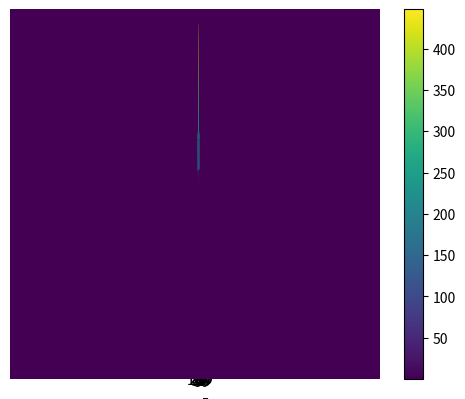

Generate this figure with matplotlib:
"""
Жалка попытка сделать самое сложное
Уравнение -- 1-й вариант
Краевые условия -- 2-й вариант
Экономичная схема: продольно-поперечный метод
"""
# ЭТО НЕРАБОТАЮЩАЯ ХУЙНЯ !!!!!!!!!!!!!!!!!!!!!

import numpy as np
from dataclasses import dataclass
from matplotlib import pyplot as plt

EPS = 1e-5


class TaskOps:
    """
    Класс параметров задачи
    """
    a1: int | float = 0.0134
    b1: int | float = 1
    c1: int | float = 4.35e-4
    m1: int | float = 1
    # параметры alphai:
    alpha1: int | float = 0.05
    alpha2: int | float = 0.05
    alpha3: int | float = 0.05
    alpha4: int | float = 0.05
    # для отладки геометрические параметры прямоугольника
    a: int | float = 10
    b: int | float = 10

    u0: int | float = 300
    flux0: int | float = 30  # flux - поток при x = 0
    # f0, beta варьируются исходя из условия, чтобы максимум решения
    # уравнения - функции u (x,z) не превышал 3000К
    f0: int | float = 30
    beta: int | float = 1
    # координаты x0, z0 центра распределения функции f(x,z) задаются пользователем.
    x0: int | float = 5
    z0: int | float = 5


@dataclass
class Grid:
    """
    Класс -- хранитель числа узлов, шагов по каждой переменной
    (сетка, крч)
    """
    a: int | float  # по x координате ОС от 0
    n: int
    h_x: int | float

    b: int | float  # по z координате ОА от 0
    k: int
    h_z: int | float

    tau: int | float  # шаг по фиктивному времени


def _lambda(u, ops: TaskOps):
    """
    Функция λ(u)
    """
    a1, b1, c1, m1 = ops.a1, ops.b1, ops.c1, ops.m1

    return a1 * (b1 + c1 * u ** m1)


def kappa(u1, u2, ops: TaskOps):
    """
    Каппа
    """

    return (_lambda(u1, ops) + _lambda(u2, ops)) / 2


def f(x, z, ops: TaskOps):
    """
    Функция f(x, z)
    """
    f0, beta, x0, z0 = ops.f0, ops.beta, ops.x0, ops.z0

    return f0 * np.exp(-beta * ((x - x0) ** 2 + (z - z0) ** 2))


def left_bound_cond_by_x(k, z_k, prev_mtr_u, curr_mtr_u, grid: Grid, ops: TaskOps):
    """
    Левое краевое условие прогонки (x = 0)
    """
    h_x, h_z, tau = grid.h_x, grid.h_z, grid.tau
    u0, alpha1 = ops.alpha1, ops.u0

    y0, y1 = curr_mtr_u[k][0], curr_mtr_u[k][1]
    prev_y0, prev_y1 = prev_mtr_u[k][0], prev_mtr_u[k][1]

    f_half = (f(0, z_k, ops) + f(0 + h_x, z_k, ops)) / 2

    k_0_x = 3 * h_x * h_z / 8 + alpha1 * h_z * tau / 2 + kappa(y0, y1, ops) * h_z * tau / (2 * h_x)

    m_0_x = h_x * h_z / 8 - kappa(y0, y1, ops) * h_z * tau / (2 * h_x)

    # ну ок, предположим что с краю потока G нет
    p_0_x = (f(0, z_k, ops) + f_half) * h_x * h_z * tau / 4 + h_x * h_z * (
            prev_y0 + prev_y1) / 8 + prev_y0 * h_x * h_z / 4 + alpha1 * u0 * h_z * tau / 2

    return k_0_x, m_0_x, p_0_x


def right_bound_cond_by_x(k, z_k, prev_mtr_u, curr_mtr_u, grid: Grid, ops: TaskOps):
    """
    Правое краевое условие прогонки (x = a)
    """
    h_x, h_z, tau = grid.h_x, grid.h_z, grid.tau
    a, u0, alpha2 = ops.a, ops.u0, ops.alpha2

    yn, yn_1 = curr_mtr_u[k][-1], curr_mtr_u[k][-2]
    prev_yn, prev_yn_1 = prev_mtr_u[k][-1], prev_mtr_u[k][-2]

    f_half = (f(a, z_k, ops) + f(a - h_x, z_k, ops)) / 2

    k_n_x = h_x * h_z / 8 - kappa(yn, yn_1, ops) * h_z * tau / (2 * h_x)

    m_n_x = 3 * h_x * h_z / 8 + alpha2 * h_z * tau / 2 + kappa(yn, yn_1, ops) * h_z * tau / (2 * h_x)

    # ну ок, предположим что с краю потока G нет
    p_n_x = (f_half + f(a, z_k, ops)) * h_x * h_z * tau / 4 + h_x * h_z * (
            prev_yn + prev_yn_1) / 8 + prev_yn * h_x * h_z / 4 + alpha2 * u0 * h_z * tau / 2

    return k_n_x, m_n_x, p_n_x


def left_bound_cond_by_z(n, x_n, prev_mtr_u, curr_mtr_u, grid: Grid, ops: TaskOps):
    """
    Левое краевое условие прогонки (z = 0)
    """
    h_x, h_z, tau = grid.h_x, grid.h_z, grid.tau
    u0, alpha3 = ops.alpha3, ops.u0

    y0, y1 = curr_mtr_u[0][n], curr_mtr_u[1][n]
    prev_y0, prev_y1 = prev_mtr_u[0][n], prev_mtr_u[1][n]

    f_half = (f(x_n, 0, ops) + f(x_n, 0 + h_z, ops)) / 2

    k_0_z = 3 * h_x * h_z / 8 + alpha3 * h_z * tau / 2 + kappa(y0, y1, ops) * h_z * tau / (2 * h_x)

    m_0_z = h_x * h_z / 8 - kappa(y0, y1, ops) * h_z * tau / (2 * h_x)

    # ну ок, предположим что с краю потока F нет
    p_0_z = (f(x_n, 0, ops) + f_half) * h_x * h_z * tau / 4 + h_x * h_z * (
            prev_y0 + prev_y1) / 8 + prev_y0 * h_x * h_z / 4 + alpha3 * u0 * h_z * tau / 2

    return k_0_z, m_0_z, p_0_z


def right_bound_cond_by_z(n, x_n, prev_mtr_u, curr_mtr_u, grid: Grid, ops: TaskOps):
    """
    Правое краевое условие прогонки (z = b)
    """
    h_x, h_z, tau = grid.h_x, grid.h_z, grid.tau
    b, u0, alpha4 = ops.b, ops.u0, ops.alpha4

    yn, yn_1 = curr_mtr_u[-1][n], curr_mtr_u[-2][n]
    prev_yn, prev_yn_1 = prev_mtr_u[-1][n], prev_mtr_u[-2][n]

    f_half = (f(x_n, b, ops) + f(x_n, b - h_z, ops)) / 2

    k_n_z = h_x * h_z / 8 - kappa(yn, yn_1, ops) * h_z * tau / (2 * h_x)

    m_n_z = 3 * h_x * h_z / 8 + alpha4 * h_z * tau / 2 + kappa(yn, yn_1, ops) * h_z * tau / (2 * h_x)

    # ну ок, предположим что с краю потока F нет
    p_n_z = (f_half + f(x_n, b, ops)) * h_x * h_z * tau / 4 + h_x * h_z * (
            prev_yn + prev_yn_1) / 8 + prev_yn * h_x * h_z / 4 + alpha4 * u0 * h_z * tau / 2

    return k_n_z, m_n_z, p_n_z


def right_sweep_by_x(k, prev_mtr_u, curr_mtr_u, grid: Grid, ops: TaskOps):
    """
    Реализация правой прогонки по координате x
    """
    b = ops.b
    h_z, h_x, tau = grid.h_z, grid.h_x, grid.tau

    z_list = np.arange(0, b + h_z, h_z)

    k0, m0, p0 = left_bound_cond_by_x(k, z_list[k], prev_mtr_u, curr_mtr_u, grid, ops)
    kn, mn, pn = right_bound_cond_by_x(k, z_list[k], prev_mtr_u, curr_mtr_u, grid, ops)

    ksi = [0, -m0 / k0]
    eta = [0, p0 / k0]

    x = h_x
    n = 1

    # фиксируем индексом k строку матрицы
    for i in range(1, len(prev_mtr_u[0]) - 1):
        a_n = kappa(curr_mtr_u[k][i - 1], curr_mtr_u[k][i], ops) * h_z * tau / (2 * h_x)
        c_n = kappa(curr_mtr_u[k][i], curr_mtr_u[k][i + 1], ops) * h_z * tau / (2 * h_x)
        b_n = a_n + c_n + h_x * h_z

        if k == 0:  # я пока не понял как это правильно обрабатывать
            f_n = prev_mtr_u[k][i] * h_x * h_z + (kappa(prev_mtr_u[k][i], prev_mtr_u[k][i + 1], ops)
                                                  * (prev_mtr_u[k][i] - prev_mtr_u[k + 1][i]) / h_z
                                                  ) * tau * h_x / 2 + f(x, z_list[k], ops) * h_x * h_z * tau / 2
        if k == len(prev_mtr_u) - 1:
            f_n = prev_mtr_u[k][i] * h_x * h_z + (kappa(prev_mtr_u[k][i - 1], prev_mtr_u[k][i], ops)
                                                  * (prev_mtr_u[k - 1][i] - prev_mtr_u[k][i]) / h_z
                                                  ) * tau * h_x / 2 + f(x, z_list[k], ops) * h_x * h_z * tau / 2
        else:
            f_n = prev_mtr_u[k][i] * h_x * h_z + (kappa(prev_mtr_u[k][i - 1], prev_mtr_u[k][n], ops)
                                                  * (prev_mtr_u[k - 1][i] - prev_mtr_u[k][i]) / h_z -
                                                  kappa(prev_mtr_u[k][i], prev_mtr_u[k][n + 1], ops)
                                                  * (prev_mtr_u[k][i] - prev_mtr_u[k + 1][i]) / h_z
                                                  ) * tau * h_x / 2 + f(x, z_list[k], ops) * h_x * h_z * tau / 2

        ksi.append(c_n / (b_n - a_n * ksi[n]))
        eta.append((a_n * eta[n] + f_n) / (b_n - a_n * ksi[n]))

        n += 1
        x += h_x

    # Обратный ход
    u = [0] * len(prev_mtr_u[0])

    u[-1] = (pn - kn * eta[-1]) / (kn * ksi[-1] + mn)

    for i in range(len(u) - 2, -1, -1):
        u[i] = ksi[i + 1] * u[i + 1] + eta[i + 1]

    return u


def right_sweep_by_z(n, prev_mtr_u, curr_mtr_u, grid: Grid, ops: TaskOps):
    """
    Реализация правой прогонки по координате x
    """
    a = ops.a
    h_z, h_x, tau = grid.h_z, grid.h_x, grid.tau

    x_list = np.arange(0, a + h_x, h_x)

    k0, m0, p0 = left_bound_cond_by_z(n, x_list[n], prev_mtr_u, curr_mtr_u, grid, ops)
    kn, mn, pn = right_bound_cond_by_z(n, x_list[n], prev_mtr_u, curr_mtr_u, grid, ops)

    ksi = [0, -m0 / k0]
    eta = [0, p0 / k0]

    z = h_z
    _n = 1

    # фиксируем индексом n столбец матрицы
    for i in range(1, len(prev_mtr_u) - 1):
        a_n = kappa(curr_mtr_u[i - 1][n], curr_mtr_u[i][n], ops) * h_x * tau / (2 * h_z)
        c_n = kappa(curr_mtr_u[i][n], curr_mtr_u[i + 1][n], ops) * h_x * tau / (2 * h_z)
        b_n = a_n + c_n + h_x * h_z

        if n == 0:  # я пока не понял как это правильно обрабатывать
            f_n = prev_mtr_u[i][n] * h_x * h_z + (kappa(prev_mtr_u[i][n], prev_mtr_u[i][n + 1], ops)
                                                  * (prev_mtr_u[i][n] - prev_mtr_u[i][n + 1]) / h_x
                                                  ) * tau * h_x / 2 + f(x_list[n], z, ops) * h_x * h_z * tau / 2
        if n == len(prev_mtr_u[0]) - 1:
            f_n = prev_mtr_u[i][n] * h_x * h_z + (kappa(prev_mtr_u[i][n - 1], prev_mtr_u[i][n], ops)
                                                  * (prev_mtr_u[i][n - 1] - prev_mtr_u[i][n]) / h_x
                                                  ) * tau * h_x / 2 + f(x_list[n], z, ops) * h_x * h_z * tau / 2
        else:
            f_n = prev_mtr_u[i][n] * h_x * h_z + (kappa(prev_mtr_u[i][n - 1], prev_mtr_u[i][n], ops)
                                                  * (prev_mtr_u[i][n - 1] - prev_mtr_u[i][n]) / h_x -
                                                  kappa(prev_mtr_u[i][n], prev_mtr_u[i][n + 1], ops)
                                                  * (prev_mtr_u[i][n] - prev_mtr_u[i][n + 1]) / h_x
                                                  ) * tau * h_z / 2 + f(x_list[n], z, ops) * h_x * h_z * tau / 2

        ksi.append(c_n / (b_n - a_n * ksi[_n]))
        eta.append((a_n * eta[_n] + f_n) / (b_n - a_n * ksi[_n]))

        _n += 1
        z += h_z

    # Обратный ход
    u = [0] * len(prev_mtr_u)

    u[-1] = (pn - kn * eta[-1]) / (kn * ksi[-1] + mn)

    for i in range(len(u) - 2, -1, -1):
        u[i] = ksi[i + 1] * u[i + 1] + eta[i + 1]

    return u


def simple_iterations_by_x_layer(k, prev_mtr_u, curr_mtr_u, grid: Grid, ops: TaskOps):
    """
    Метод простых итераций для прогонки по координате x
    """
    _curr_mtr_u = curr_mtr_u  # значения температуры на текущем слое

    c = 0

    while True:
        # цикл подсчета значений функции u методом простых итераций для
        # след фиктивного временного слоя
        curr_u = right_sweep_by_x(k, prev_mtr_u, _curr_mtr_u, grid, ops)

        cnt = 0

        for i in range(len(curr_u)):
            curr_err = abs((_curr_mtr_u[k][i] - curr_u[i]) / curr_u[i])
            if curr_err < EPS:
                cnt += 1

        if cnt == len(curr_u):
            break

        _curr_mtr_u[k] = curr_u

        # print(f"итерация по x №{c + 1}")
        c += 1

    return _curr_mtr_u[k]


def simple_iterations_by_z_layer(n, prev_mtr_u, curr_mtr_u, grid: Grid, ops: TaskOps):
    """
    Метод простых итераций для прогонки по координате z
    """
    _curr_mtr_u = curr_mtr_u  # значения температуры на текущем слое

    while True:
        # цикл подсчета значений функции u методом простых итераций для
        # след фиктивного временного слоя
        curr_u = right_sweep_by_z(n, prev_mtr_u, _curr_mtr_u, grid, ops)

        cnt = 0

        for i in range(len(curr_u)):
            curr_err = abs((_curr_mtr_u[i][n] - curr_u[i]) / curr_u[i])
            if curr_err < EPS:
                cnt += 1

        if cnt == len(curr_u):
            break

        for i in range(len(_curr_mtr_u)):
            _curr_mtr_u[i][n] = curr_u[i]

    return [_curr_mtr_u[i][n] for i in range(len(_curr_mtr_u))]


def is_small_diff(prev_layer, curr_layer):
    """
    Введя фиктивное время, нужно наблюдать, когда при очередном поиске решения
    значения функции на текущем слое будут отличаться от решения, полученного
    на предыдущем слое, на заданное eps
    """
    eps = 1e-3

    for i in range(len(prev_layer)):
        for j in range(len(prev_layer[0])):
            err = abs((curr_layer[i][j] - prev_layer[i][j]) / prev_layer[i][j])
            if err >= eps:
                print(f"err = {err}")
                return False

            print(f"err = {err}")
    return True


def get_solve(grid: Grid, ops: TaskOps):
    """
    Функция получения ВСЕГО решения
    """
    n, k = grid.n, grid.k
    u0 = ops.u0

    x_list = np.linspace(0, ops.a, n + 1)
    z_list = np.linspace(0, ops.b, k + 1)

    # значения с предыдущего слоя (на котором все известно)
    prev_mtr_u = [[u0 for _ in range(n + 1)] for _ in range(k + 1)]
    # значения с текущего слоя (на котором все известно)
    curr_mtr_u = [[u0 for _ in range(n + 1)] for _ in range(k + 1)]
    c = 0

    while True:
        tmp_mtr_u = []  # значения на промежуточном слое

        # прогонка для каждого k
        for i in range(k + 1):
            tmp_u = simple_iterations_by_x_layer(i, prev_mtr_u, curr_mtr_u, grid, ops)
            tmp_mtr_u.append(tmp_u)

        new_mtr_u = []  # значения на новом слое

        # прогонка для каждого n
        for i in range(n + 1):
            curr_u = simple_iterations_by_z_layer(i, prev_mtr_u, tmp_mtr_u, grid, ops)
            new_mtr_u.append(curr_u)

        curr_mtr_u = np.array(new_mtr_u)
        curr_mtr_u = list(curr_mtr_u.T)

        if is_small_diff(prev_mtr_u, curr_mtr_u):
            break

        prev_mtr_u = curr_mtr_u

        print(f"ИТЕРАЦИЯ НОМЕР {c + 1}")
        c += 1

    return x_list, z_list, curr_mtr_u


def main() -> None:
    """
    Главная функция
    """
    ops = TaskOps()
    n = 50  # число узлов по x (на деле узлов n + 1)
    h_x = ops.a / n  # шаг по координате
    k = 50  # число узлов по z (на деле узлов k + 1)
    h_z = ops.b / k

    print(f"h_x = {h_x}, h_z = {h_z}")

    grid = Grid(ops.a, n, h_x, ops.b, k, h_z, tau=2)

    x, z, u_res = get_solve(grid, ops)

    X, Y = np.meshgrid(x, z)

    farr = np.array([np.array(T_m) for T_m in u_res])
    fig = plt.figure()
    ax = fig.add_subplot(111, projection="3d")
    ax.plot_surface(X, Y, farr, cmap="viridis")

    ax.set_xlabel("x")
    ax.set_ylabel("z")
    ax.set_zlabel("U(x, z)")
    plt.show()

    plt.imshow(u_res, cmap='viridis')
    plt.colorbar()
    plt.show()


if __name__ == '__main__':
    main()
